The GitHub repository Robinbux/Skin-Lesion-Cancer-classification contains a labelled image folder "data" with 2 categories: benign lesion hair removed, malignant lesion hair removed. Examples follow, each with its label.

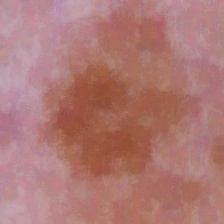
Label: malignant lesion hair removed

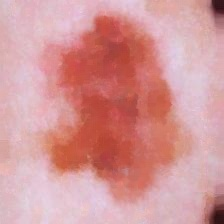
Label: malignant lesion hair removed

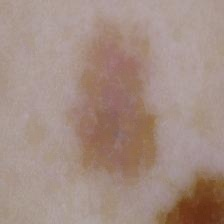
Label: benign lesion hair removed

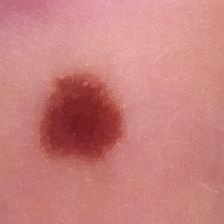
Label: benign lesion hair removed

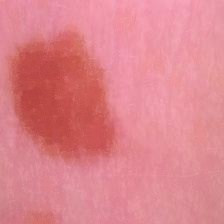
Label: benign lesion hair removed

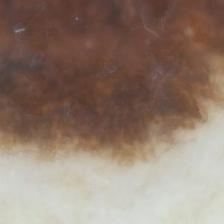
Label: malignant lesion hair removed
